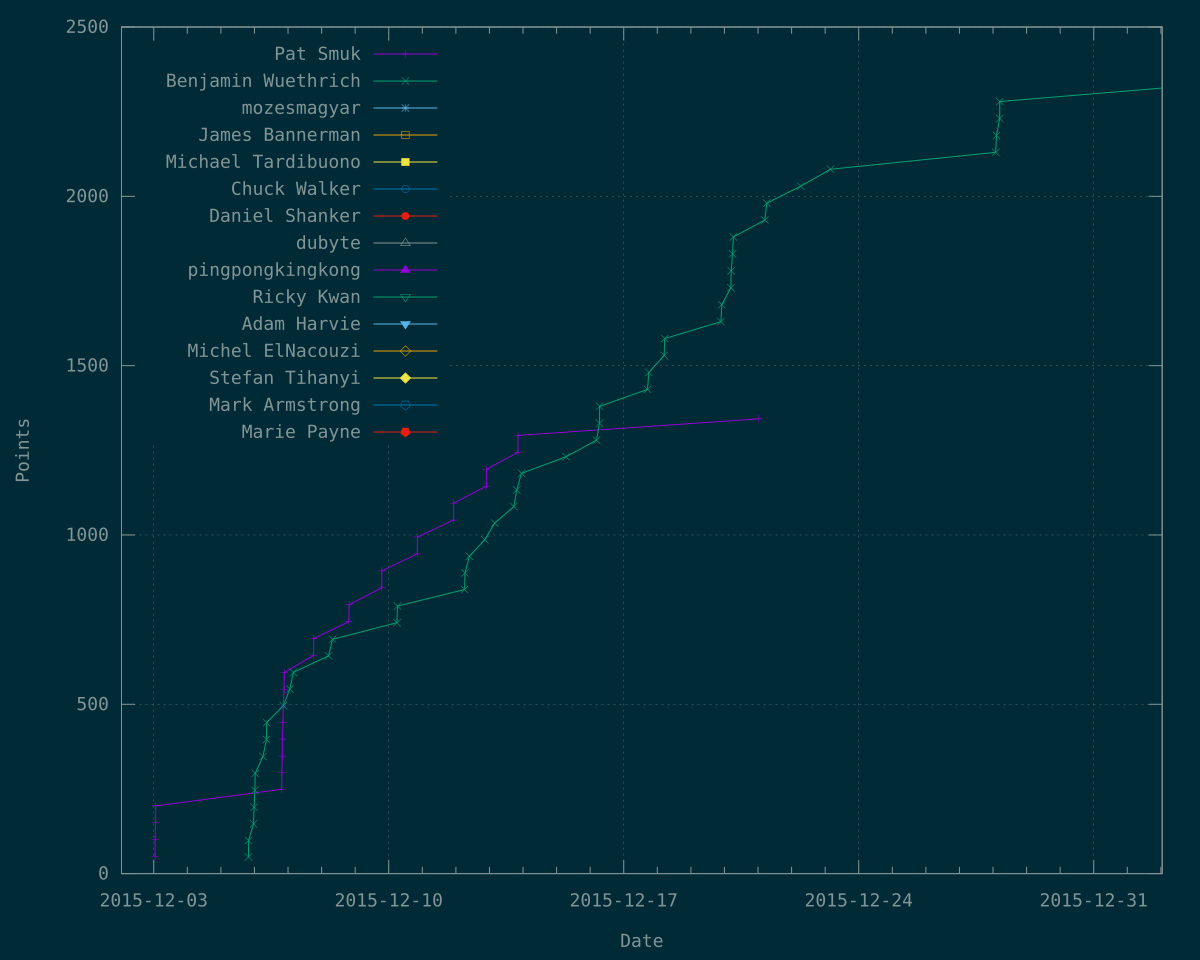

The file beside this chart, header and first rows:
Time	Pat Smuk	Benjamin Wuethrich	mozesmagyar	James Bannerman	Michael Tardibuono	Chuck Walker	Daniel Shanker	dubyte	pingpongkingkong	Ricky Kwan	Adam Harvie	Michel ElNacouzi	Stefan Tihanyi	Mark Armstrong	Marie Payne
1449104197	50	?	?	?	?	?	?	?	?	?	?	?	?	?	?
1449104382	100	?	?	?	?	?	?	?	?	?	?	?	?	?	?
1449105434	150	?	?	?	?	?	?	?	?	?	?	?	?	?	?
1449105717	200	?	?	?	?	?	?	?	?	?	?	?	?	?	?
1449344484	?	49	?	?	?	?	?	?	?	?	?	?	?	?	?
1449344948	?	98	?	?	?	?	?	?	?	?	?	?	?	?	?
1449357665	?	147	?	?	?	?	?	?	?	?	?	?	?	?	?
1449359048	?	196	?	?	?	?	?	?	?	?	?	?	?	?	?
1449361011	?	246	?	?	?	?	?	?	?	?	?	?	?	?	?
1449361890	?	296	?	?	?	?	?	?	?	?	?	?	?	?	?
1449381907	?	346	?	?	?	?	?	?	?	?	?	?	?	?	?
1449390768	?	396	?	?	?	?	?	?	?	?	?	?	?	?	?
1449391409	?	446	?	?	?	?	?	?	?	?	?	?	?	?	?
1449430211	249	?	?	?	?	?	?	?	?	?	?	?	?	?	?
1449430522	298	?	?	?	?	?	?	?	?	?	?	?	?	?	?
1449431854	347	?	?	?	?	?	?	?	?	?	?	?	?	?	?
1449431952	397	?	?	?	?	?	?	?	?	?	?	?	?	?	?
1449433390	446	?	?	?	?	?	?	?	?	?	?	?	?	?	?
1449434096	495	?	?	?	?	?	?	?	?	?	?	?	?	?	?
1449434239	?	496	?	?	?	?	?	?	?	?	?	?	?	?	?
1449436256	544	?	?	?	?	?	?	?	?	?	?	?	?	?	?
1449436806	594	?	?	?	?	?	?	?	?	?	?	?	?	?	?
1449451086	?	545	?	?	?	?	?	?	?	?	?	?	?	?	?
1449459901	?	594	?	?	?	?	?	?	?	?	?	?	?	?	?
1449511767	644	?	?	?	?	?	?	?	?	?	?	?	?	?	?
1449512677	694	?	?	?	?	?	?	?	?	?	?	?	?	?	?
1449550480	?	643	?	?	?	?	?	?	?	?	?	?	?	?	?
1449560895	?	692	?	?	?	?	?	?	?	?	?	?	?	?	?
1449603001	744	?	?	?	?	?	?	?	?	?	?	?	?	?	?
1449603534	794	?	?	?	?	?	?	?	?	?	?	?	?	?	?
1449687779	844	?	?	?	?	?	?	?	?	?	?	?	?	?	?
1449687822	894	?	?	?	?	?	?	?	?	?	?	?	?	?	?
1449726748	?	741	?	?	?	?	?	?	?	?	?	?	?	?	?
1449728194	?	790	?	?	?	?	?	?	?	?	?	?	?	?	?
1449778995	944	?	?	?	?	?	?	?	?	?	?	?	?	?	?
1449779473	994	?	?	?	?	?	?	?	?	?	?	?	?	?	?
1449872582	1044	?	?	?	?	?	?	?	?	?	?	?	?	?	?
1449872645	1094	?	?	?	?	?	?	?	?	?	?	?	?	?	?
1449900753	?	839	?	?	?	?	?	?	?	?	?	?	?	?	?
1449901859	?	888	?	?	?	?	?	?	?	?	?	?	?	?	?
1449912985	?	937	?	?	?	?	?	?	?	?	?	?	?	?	?
1449952734	?	986	?	?	?	?	?	?	?	?	?	?	?	?	?
1449956870	1144	?	?	?	?	?	?	?	?	?	?	?	?	?	?
1449957051	1194	?	?	?	?	?	?	?	?	?	?	?	?	?	?
1449978187	?	1035	?	?	?	?	?	?	?	?	?	?	?	?	?
1450027638	?	1084	?	?	?	?	?	?	?	?	?	?	?	?	?
1450035008	?	1133	?	?	?	?	?	?	?	?	?	?	?	?	?
1450038102	1244	?	?	?	?	?	?	?	?	?	?	?	?	?	?
1450038298	1294	?	?	?	?	?	?	?	?	?	?	?	?	?	?
1450047269	?	1182	?	?	?	?	?	?	?	?	?	?	?	?	?
1450161832	?	1231	?	?	?	?	?	?	?	?	?	?	?	?	?
1450240254	?	1280	?	?	?	?	?	?	?	?	?	?	?	?	?
1450247992	?	1330	?	?	?	?	?	?	?	?	?	?	?	?	?
1450248366	?	1380	?	?	?	?	?	?	?	?	?	?	?	?	?
1450371549	?	1430	?	?	?	?	?	?	?	?	?	?	?	?	?
1450374926	?	1480	?	?	?	?	?	?	?	?	?	?	?	?	?
1450414390	?	1530	?	?	?	?	?	?	?	?	?	?	?	?	?
1450415809	?	1580	?	?	?	?	?	?	?	?	?	?	?	?	?
1450560468	?	1630	?	?	?	?	?	?	?	?	?	?	?	?	?
1450562833	?	1680	?	?	?	?	?	?	?	?	?	?	?	?	?
... 247 more rows
